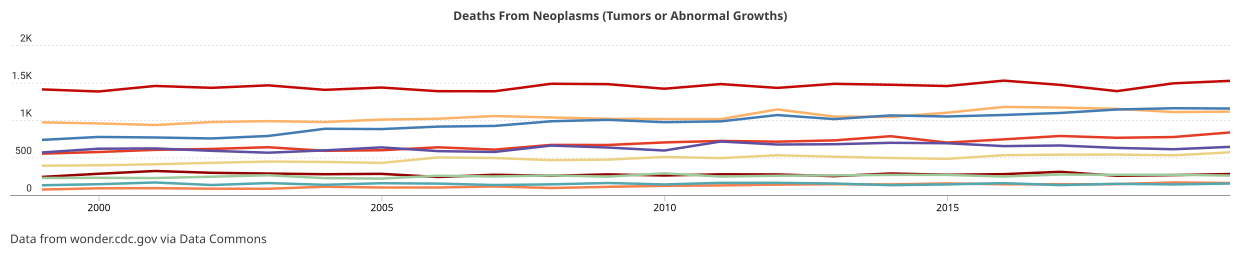

Values plotted in this chart, from the file beside it:
Entity DCID, Entity properties isoCode, Entity properties name, Variable DCID, Variable observation date, Variable observation metadata importName, Variable observation metadata provenance…, Variable observation metadata scalingFac…, Variable observation metadata unit, Variable observation metadata unitDispla…, Variable observation value, Variable properties name
geoId/17019, , Champaign County, Count_Death_Neoplasms, 1999, CDC_Mortality_UnderlyingCause, https://wonder.cdc.gov/ucd-icd10.html, , , , 241, Deaths From Neoplasms (Tumors or Abnorma…
geoId/17019, , Champaign County, Count_Death_Neoplasms, 2000, CDC_Mortality_UnderlyingCause, https://wonder.cdc.gov/ucd-icd10.html, , , , 283, Deaths From Neoplasms (Tumors or Abnorma…
geoId/17019, , Champaign County, Count_Death_Neoplasms, 2001, CDC_Mortality_UnderlyingCause, https://wonder.cdc.gov/ucd-icd10.html, , , , 320, Deaths From Neoplasms (Tumors or Abnorma…
geoId/17019, , Champaign County, Count_Death_Neoplasms, 2002, CDC_Mortality_UnderlyingCause, https://wonder.cdc.gov/ucd-icd10.html, , , , 296, Deaths From Neoplasms (Tumors or Abnorma…
geoId/17019, , Champaign County, Count_Death_Neoplasms, 2003, CDC_Mortality_UnderlyingCause, https://wonder.cdc.gov/ucd-icd10.html, , , , 286, Deaths From Neoplasms (Tumors or Abnorma…
geoId/17019, , Champaign County, Count_Death_Neoplasms, 2004, CDC_Mortality_UnderlyingCause, https://wonder.cdc.gov/ucd-icd10.html, , , , 277, Deaths From Neoplasms (Tumors or Abnorma…
geoId/17019, , Champaign County, Count_Death_Neoplasms, 2005, CDC_Mortality_UnderlyingCause, https://wonder.cdc.gov/ucd-icd10.html, , , , 282, Deaths From Neoplasms (Tumors or Abnorma…
geoId/17019, , Champaign County, Count_Death_Neoplasms, 2006, CDC_Mortality_UnderlyingCause, https://wonder.cdc.gov/ucd-icd10.html, , , , 240, Deaths From Neoplasms (Tumors or Abnorma…
geoId/17019, , Champaign County, Count_Death_Neoplasms, 2007, CDC_Mortality_UnderlyingCause, https://wonder.cdc.gov/ucd-icd10.html, , , , 270, Deaths From Neoplasms (Tumors or Abnorma…
geoId/17019, , Champaign County, Count_Death_Neoplasms, 2008, CDC_Mortality_UnderlyingCause, https://wonder.cdc.gov/ucd-icd10.html, , , , 256, Deaths From Neoplasms (Tumors or Abnorma…
geoId/17019, , Champaign County, Count_Death_Neoplasms, 2009, CDC_Mortality_UnderlyingCause, https://wonder.cdc.gov/ucd-icd10.html, , , , 275, Deaths From Neoplasms (Tumors or Abnorma…
geoId/17019, , Champaign County, Count_Death_Neoplasms, 2010, CDC_Mortality_UnderlyingCause, https://wonder.cdc.gov/ucd-icd10.html, , , , 260, Deaths From Neoplasms (Tumors or Abnorma…
geoId/17019, , Champaign County, Count_Death_Neoplasms, 2011, CDC_Mortality_UnderlyingCause, https://wonder.cdc.gov/ucd-icd10.html, , , , 276, Deaths From Neoplasms (Tumors or Abnorma…
geoId/17019, , Champaign County, Count_Death_Neoplasms, 2012, CDC_Mortality_UnderlyingCause, https://wonder.cdc.gov/ucd-icd10.html, , , , 274, Deaths From Neoplasms (Tumors or Abnorma…
geoId/17019, , Champaign County, Count_Death_Neoplasms, 2013, CDC_Mortality_UnderlyingCause, https://wonder.cdc.gov/ucd-icd10.html, , , , 251, Deaths From Neoplasms (Tumors or Abnorma…
geoId/17019, , Champaign County, Count_Death_Neoplasms, 2014, CDC_Mortality_UnderlyingCause, https://wonder.cdc.gov/ucd-icd10.html, , , , 287, Deaths From Neoplasms (Tumors or Abnorma…
geoId/17019, , Champaign County, Count_Death_Neoplasms, 2015, CDC_Mortality_UnderlyingCause, https://wonder.cdc.gov/ucd-icd10.html, , , , 270, Deaths From Neoplasms (Tumors or Abnorma…
geoId/17019, , Champaign County, Count_Death_Neoplasms, 2016, CDC_Mortality_UnderlyingCause, https://wonder.cdc.gov/ucd-icd10.html, , , , 278, Deaths From Neoplasms (Tumors or Abnorma…
geoId/17019, , Champaign County, Count_Death_Neoplasms, 2017, CDC_Mortality_UnderlyingCause, https://wonder.cdc.gov/ucd-icd10.html, , , , 309, Deaths From Neoplasms (Tumors or Abnorma…
geoId/17019, , Champaign County, Count_Death_Neoplasms, 2018, CDC_Mortality_UnderlyingCause, https://wonder.cdc.gov/ucd-icd10.html, , , , 256, Deaths From Neoplasms (Tumors or Abnorma…
geoId/17019, , Champaign County, Count_Death_Neoplasms, 2019, CDC_Mortality_UnderlyingCause, https://wonder.cdc.gov/ucd-icd10.html, , , , 265, Deaths From Neoplasms (Tumors or Abnorma…
geoId/17019, , Champaign County, Count_Death_Neoplasms, 2020, CDC_Mortality_UnderlyingCause, https://wonder.cdc.gov/ucd-icd10.html, , , , 280, Deaths From Neoplasms (Tumors or Abnorma…
geoId/17043, , DuPage County, Count_Death_Neoplasms, 1999, CDC_Mortality_UnderlyingCause, https://wonder.cdc.gov/ucd-icd10.html, , , , 1408, Deaths From Neoplasms (Tumors or Abnorma…
geoId/17043, , DuPage County, Count_Death_Neoplasms, 2000, CDC_Mortality_UnderlyingCause, https://wonder.cdc.gov/ucd-icd10.html, , , , 1380, Deaths From Neoplasms (Tumors or Abnorma…
geoId/17043, , DuPage County, Count_Death_Neoplasms, 2001, CDC_Mortality_UnderlyingCause, https://wonder.cdc.gov/ucd-icd10.html, , , , 1454, Deaths From Neoplasms (Tumors or Abnorma…
geoId/17043, , DuPage County, Count_Death_Neoplasms, 2002, CDC_Mortality_UnderlyingCause, https://wonder.cdc.gov/ucd-icd10.html, , , , 1429, Deaths From Neoplasms (Tumors or Abnorma…
geoId/17043, , DuPage County, Count_Death_Neoplasms, 2003, CDC_Mortality_UnderlyingCause, https://wonder.cdc.gov/ucd-icd10.html, , , , 1462, Deaths From Neoplasms (Tumors or Abnorma…
geoId/17043, , DuPage County, Count_Death_Neoplasms, 2004, CDC_Mortality_UnderlyingCause, https://wonder.cdc.gov/ucd-icd10.html, , , , 1402, Deaths From Neoplasms (Tumors or Abnorma…
geoId/17043, , DuPage County, Count_Death_Neoplasms, 2005, CDC_Mortality_UnderlyingCause, https://wonder.cdc.gov/ucd-icd10.html, , , , 1433, Deaths From Neoplasms (Tumors or Abnorma…
geoId/17043, , DuPage County, Count_Death_Neoplasms, 2006, CDC_Mortality_UnderlyingCause, https://wonder.cdc.gov/ucd-icd10.html, , , , 1384, Deaths From Neoplasms (Tumors or Abnorma…
geoId/17043, , DuPage County, Count_Death_Neoplasms, 2007, CDC_Mortality_UnderlyingCause, https://wonder.cdc.gov/ucd-icd10.html, , , , 1383, Deaths From Neoplasms (Tumors or Abnorma…
geoId/17043, , DuPage County, Count_Death_Neoplasms, 2008, CDC_Mortality_UnderlyingCause, https://wonder.cdc.gov/ucd-icd10.html, , , , 1483, Deaths From Neoplasms (Tumors or Abnorma…
geoId/17043, , DuPage County, Count_Death_Neoplasms, 2009, CDC_Mortality_UnderlyingCause, https://wonder.cdc.gov/ucd-icd10.html, , , , 1478, Deaths From Neoplasms (Tumors or Abnorma…
geoId/17043, , DuPage County, Count_Death_Neoplasms, 2010, CDC_Mortality_UnderlyingCause, https://wonder.cdc.gov/ucd-icd10.html, , , , 1417, Deaths From Neoplasms (Tumors or Abnorma…
geoId/17043, , DuPage County, Count_Death_Neoplasms, 2011, CDC_Mortality_UnderlyingCause, https://wonder.cdc.gov/ucd-icd10.html, , , , 1479, Deaths From Neoplasms (Tumors or Abnorma…
geoId/17043, , DuPage County, Count_Death_Neoplasms, 2012, CDC_Mortality_UnderlyingCause, https://wonder.cdc.gov/ucd-icd10.html, , , , 1428, Deaths From Neoplasms (Tumors or Abnorma…
geoId/17043, , DuPage County, Count_Death_Neoplasms, 2013, CDC_Mortality_UnderlyingCause, https://wonder.cdc.gov/ucd-icd10.html, , , , 1482, Deaths From Neoplasms (Tumors or Abnorma…
geoId/17043, , DuPage County, Count_Death_Neoplasms, 2014, CDC_Mortality_UnderlyingCause, https://wonder.cdc.gov/ucd-icd10.html, , , , 1470, Deaths From Neoplasms (Tumors or Abnorma…
geoId/17043, , DuPage County, Count_Death_Neoplasms, 2015, CDC_Mortality_UnderlyingCause, https://wonder.cdc.gov/ucd-icd10.html, , , , 1453, Deaths From Neoplasms (Tumors or Abnorma…
geoId/17043, , DuPage County, Count_Death_Neoplasms, 2016, CDC_Mortality_UnderlyingCause, https://wonder.cdc.gov/ucd-icd10.html, , , , 1525, Deaths From Neoplasms (Tumors or Abnorma…
geoId/17043, , DuPage County, Count_Death_Neoplasms, 2017, CDC_Mortality_UnderlyingCause, https://wonder.cdc.gov/ucd-icd10.html, , , , 1468, Deaths From Neoplasms (Tumors or Abnorma…
geoId/17043, , DuPage County, Count_Death_Neoplasms, 2018, CDC_Mortality_UnderlyingCause, https://wonder.cdc.gov/ucd-icd10.html, , , , 1385, Deaths From Neoplasms (Tumors or Abnorma…
geoId/17043, , DuPage County, Count_Death_Neoplasms, 2019, CDC_Mortality_UnderlyingCause, https://wonder.cdc.gov/ucd-icd10.html, , , , 1489, Deaths From Neoplasms (Tumors or Abnorma…
geoId/17043, , DuPage County, Count_Death_Neoplasms, 2020, CDC_Mortality_UnderlyingCause, https://wonder.cdc.gov/ucd-icd10.html, , , , 1522, Deaths From Neoplasms (Tumors or Abnorma…
geoId/17089, , Kane County, Count_Death_Neoplasms, 1999, CDC_Mortality_UnderlyingCause, https://wonder.cdc.gov/ucd-icd10.html, , , , 551, Deaths From Neoplasms (Tumors or Abnorma…
geoId/17089, , Kane County, Count_Death_Neoplasms, 2000, CDC_Mortality_UnderlyingCause, https://wonder.cdc.gov/ucd-icd10.html, , , , 573, Deaths From Neoplasms (Tumors or Abnorma…
geoId/17089, , Kane County, Count_Death_Neoplasms, 2001, CDC_Mortality_UnderlyingCause, https://wonder.cdc.gov/ucd-icd10.html, , , , 602, Deaths From Neoplasms (Tumors or Abnorma…
geoId/17089, , Kane County, Count_Death_Neoplasms, 2002, CDC_Mortality_UnderlyingCause, https://wonder.cdc.gov/ucd-icd10.html, , , , 614, Deaths From Neoplasms (Tumors or Abnorma…
geoId/17089, , Kane County, Count_Death_Neoplasms, 2003, CDC_Mortality_UnderlyingCause, https://wonder.cdc.gov/ucd-icd10.html, , , , 637, Deaths From Neoplasms (Tumors or Abnorma…
geoId/17089, , Kane County, Count_Death_Neoplasms, 2004, CDC_Mortality_UnderlyingCause, https://wonder.cdc.gov/ucd-icd10.html, , , , 589, Deaths From Neoplasms (Tumors or Abnorma…
geoId/17089, , Kane County, Count_Death_Neoplasms, 2005, CDC_Mortality_UnderlyingCause, https://wonder.cdc.gov/ucd-icd10.html, , , , 597, Deaths From Neoplasms (Tumors or Abnorma…
geoId/17089, , Kane County, Count_Death_Neoplasms, 2006, CDC_Mortality_UnderlyingCause, https://wonder.cdc.gov/ucd-icd10.html, , , , 636, Deaths From Neoplasms (Tumors or Abnorma…
geoId/17089, , Kane County, Count_Death_Neoplasms, 2007, CDC_Mortality_UnderlyingCause, https://wonder.cdc.gov/ucd-icd10.html, , , , 605, Deaths From Neoplasms (Tumors or Abnorma…
geoId/17089, , Kane County, Count_Death_Neoplasms, 2008, CDC_Mortality_UnderlyingCause, https://wonder.cdc.gov/ucd-icd10.html, , , , 668, Deaths From Neoplasms (Tumors or Abnorma…
geoId/17089, , Kane County, Count_Death_Neoplasms, 2009, CDC_Mortality_UnderlyingCause, https://wonder.cdc.gov/ucd-icd10.html, , , , 667, Deaths From Neoplasms (Tumors or Abnorma…
geoId/17089, , Kane County, Count_Death_Neoplasms, 2010, CDC_Mortality_UnderlyingCause, https://wonder.cdc.gov/ucd-icd10.html, , , , 701, Deaths From Neoplasms (Tumors or Abnorma…
geoId/17089, , Kane County, Count_Death_Neoplasms, 2011, CDC_Mortality_UnderlyingCause, https://wonder.cdc.gov/ucd-icd10.html, , , , 721, Deaths From Neoplasms (Tumors or Abnorma…
geoId/17089, , Kane County, Count_Death_Neoplasms, 2012, CDC_Mortality_UnderlyingCause, https://wonder.cdc.gov/ucd-icd10.html, , , , 711, Deaths From Neoplasms (Tumors or Abnorma…
geoId/17089, , Kane County, Count_Death_Neoplasms, 2013, CDC_Mortality_UnderlyingCause, https://wonder.cdc.gov/ucd-icd10.html, , , , 728, Deaths From Neoplasms (Tumors or Abnorma…
geoId/17089, , Kane County, Count_Death_Neoplasms, 2014, CDC_Mortality_UnderlyingCause, https://wonder.cdc.gov/ucd-icd10.html, , , , 784, Deaths From Neoplasms (Tumors or Abnorma…
... 160 more rows
